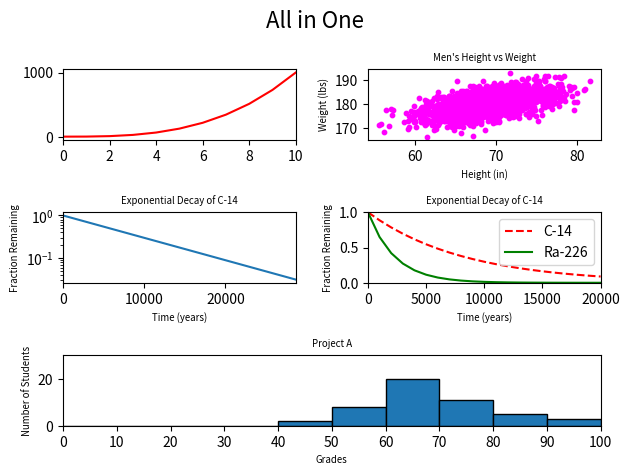

The matplotlib source for this figure:
#!/usr/bin/env python3
import numpy as np
import matplotlib.pyplot as plt

# 1st plot: Line Graph
y0 = np.arange(0, 11) ** 3

# 2nd plot: Scatter plot
mean = [69, 0]
cov = [[15, 8], [8, 15]]
np.random.seed(5)
x1, y1 = np.random.multivariate_normal(mean, cov, 2000).T
y1 += 180

# 3rd plot: Line Graph logarithmically scaled
x2 = np.arange(0, 28651, 5730)
r2 = np.log(0.5)
t2 = 5730
y2 = np.exp((r2 / t2) * x2)

# 4th plot: Two Line Graph
x3 = np.arange(0, 21000, 1000)
r3 = np.log(0.5)
t31 = 5730
t32 = 1600
y31 = np.exp((r3 / t31) * x3)
y32 = np.exp((r3 / t32) * x3)

# 5th plot: Histogram
np.random.seed(5)
student_grades = np.random.normal(68, 15, 50)


# All-in-one graph:
plt.suptitle('All in One', fontsize=16)

# 1st plot: Line Graph
plt.subplot(3, 2, 1)
plt.xlim([0, 10])
plt.plot(y0, c='red')

# 2nd plot: Scatter plot
plt.subplot(3, 2, 2)
plt.title("Men's Height vs Weight", size="x-small")
plt.xlabel("Height (in)", size="x-small")
plt.ylabel("Weight (lbs)", size="x-small")
plt.scatter(x1, y1, c='magenta', s=10)

# 3rd plot: Line Graph logarithmically scaled
plt.subplot(3, 2, 3)
plt.title("Exponential Decay of C-14", size="x-small")
plt.xlabel("Time (years)", size="x-small")
plt.ylabel("Fraction Remaining", size="x-small")
plt.xlim([0, 28651])
plt.yscale("log")
plt.plot(x2, y2)

# 4th plot: Two Line Graph
plt.subplot(3, 2, 4)
plt.title("Exponential Decay of C-14", size="x-small")
plt.xlabel("Time (years)", size="x-small")
plt.ylabel("Fraction Remaining", size="x-small")
plt.xlim([0, 20001])
plt.ylim([0, 1])
plt.plot(x3, y31, label="C-14", c="red", linestyle='dashed')
plt.plot(x3, y32, label="Ra-226", c="green", linestyle='solid')
plt.legend()

# 5th plot: Histogram
plt.subplot(3, 2, (5, 6))
plt.title("Project A", size="x-small")
plt.xlabel("Grades", size="x-small")
plt.ylabel("Number of Students", size="x-small")
plt.xlim([0, 100])
plt.ylim([0, 30])
bins = list(range(0, 110, 10))
plt.xticks(bins)
plt.hist(student_grades, bins=bins, edgecolor="black")

# Automatically adjusts the spacing between subplots:
plt.tight_layout()
plt.show()
